Run: headless pygame with SDL's dummy video driver; simulated clock (each Clock.tick advances the game by its frame time, no real sleeping); random seed 0; keys injected as events and as key.get_pressed() state; no mouse input.
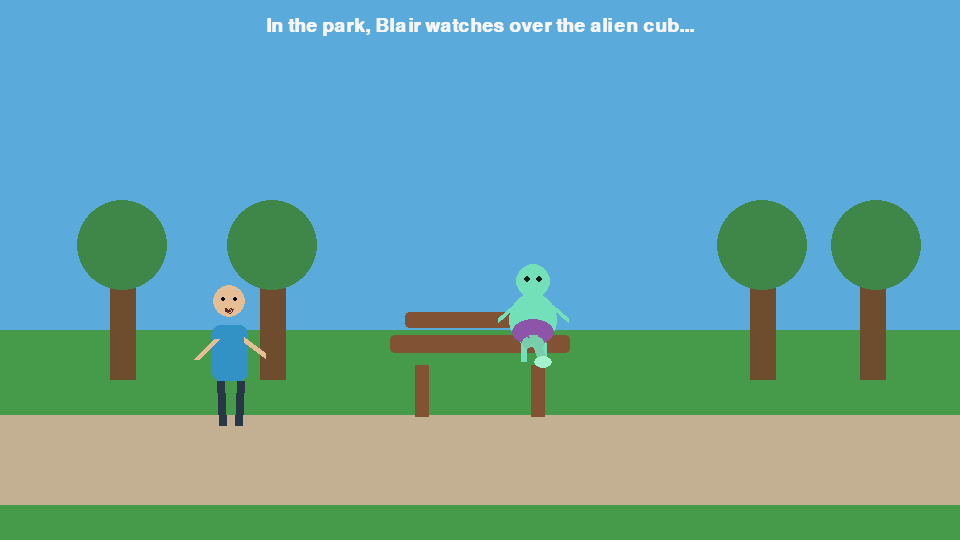
Frame 1 of 4 · flips 1–60 · no input
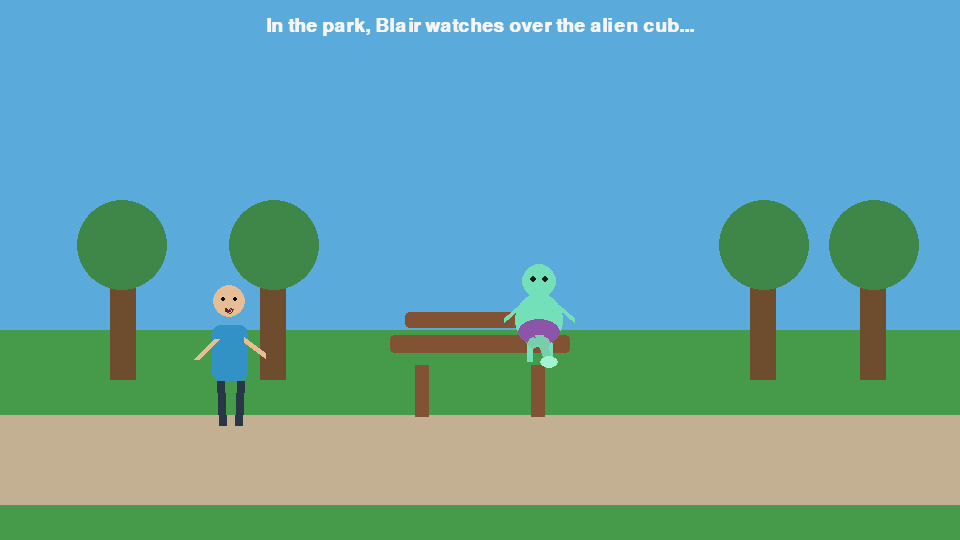
Frame 2 of 4 · flips 61–180 · tapped SPACE, RETURN · held RIGHT (→), D
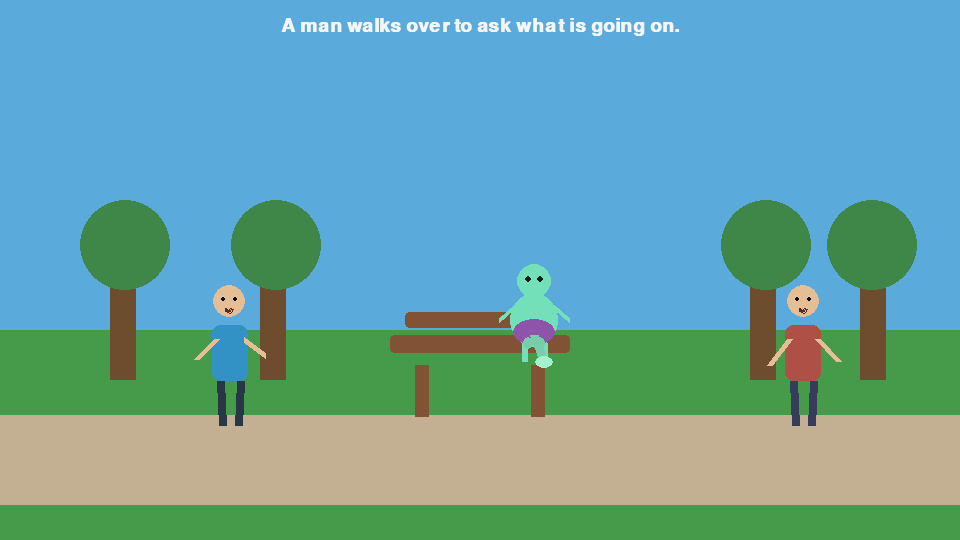
Frame 3 of 4 · flips 181–300 · held DOWN (↓), S
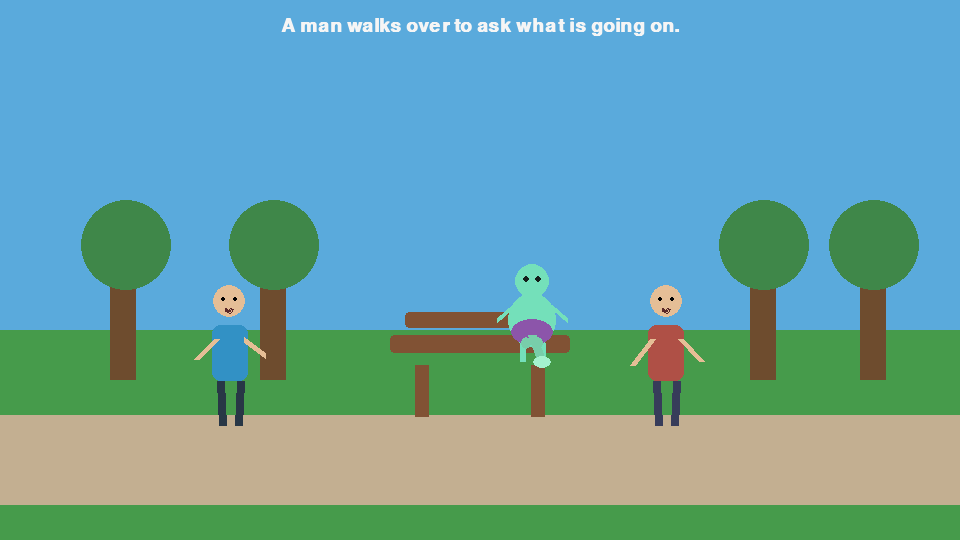
Frame 4 of 4 · flips 301–420 · held LEFT (←), A, UP (↑), W

The pygame program that drew these frames:

import math
import sys

import pygame

WIDTH, HEIGHT = 960, 540
FPS = 30
DURATION_SECONDS = 30
TOTAL_FRAMES = FPS * DURATION_SECONDS

SKY = (90, 170, 220)
GRASS = (70, 155, 75)
PATH = (195, 175, 145)
TEXT = (245, 245, 245)
TREE_TRUNK = (110, 76, 46)
TREE_LEAF = (63, 135, 73)
BENCH = (129, 82, 52)
BLAIR_SKIN = (229, 190, 150)
BLAIR_SHIRT = (50, 145, 197)
BLAIR_PANTS = (40, 55, 70)
MAN_SHIRT = (175, 80, 70)
MAN_PANTS = (55, 60, 90)
ALIEN_SKIN = (116, 224, 186)
ALIEN_GARMENT = (140, 85, 170)
SPARK = (255, 250, 170)
APPENDAGE_MAIN = (120, 206, 170)
APPENDAGE_CAP = (164, 242, 206)


def clamp(v, lo, hi):
    return max(lo, min(hi, v))


def ease_out_quad(t):
    t = clamp(t, 0.0, 1.0)
    return 1.0 - (1.0 - t) * (1.0 - t)


def draw_park(surface, frame):
    surface.fill(SKY)
    pygame.draw.rect(surface, GRASS, (0, HEIGHT - 210, WIDTH, 210))
    pygame.draw.rect(surface, PATH, (0, HEIGHT - 125, WIDTH, 90))

    # trees
    for x in (110, 260, 750, 860):
        pygame.draw.rect(surface, TREE_TRUNK, (x, HEIGHT - 270, 26, 110))
        sway = int(math.sin(frame * 0.04 + x) * 3)
        pygame.draw.circle(surface, TREE_LEAF, (x + 14 + sway, HEIGHT - 295), 45)

    # bench
    pygame.draw.rect(surface, BENCH, (390, HEIGHT - 205, 180, 18), border_radius=4)
    pygame.draw.rect(surface, BENCH, (405, HEIGHT - 228, 150, 16), border_radius=4)
    pygame.draw.rect(surface, BENCH, (415, HEIGHT - 175, 14, 52))
    pygame.draw.rect(surface, BENCH, (531, HEIGHT - 175, 14, 52))


def draw_person(surface, x, y, skin, shirt, pants, panic=0.0, run=0.0):
    stride = math.sin(run * 8.0) * 12
    lean = panic * 12 + run * 15

    pygame.draw.rect(surface, shirt, (int(x - 18), int(y - 70), 36, 56), border_radius=8)
    head_center = (int(x - lean * 0.3), int(y - 94))
    pygame.draw.circle(surface, skin, head_center, 16)

    eye_wide = 2 + int(panic * 3)
    pygame.draw.circle(surface, (0, 0, 0), (head_center[0] - 6, head_center[1] - 2), eye_wide)
    pygame.draw.circle(surface, (0, 0, 0), (head_center[0] + 6, head_center[1] - 2), eye_wide)

    mouth_w = 8 + int(panic * 8)
    pygame.draw.arc(surface, (90, 40, 40), (head_center[0] - mouth_w // 2, head_center[1] + 4, mouth_w, 8), math.pi, 2 * math.pi, 2)

    arm_raise = panic * 30
    pygame.draw.line(surface, skin, (x - 14, y - 56), (x - 34, y - 30 - arm_raise), 6)
    pygame.draw.line(surface, skin, (x + 14, y - 56), (x + 35, y - 34 - arm_raise), 6)

    pygame.draw.line(surface, pants, (x - 10, y - 14), (x - 8 - stride, y + 30), 8)
    pygame.draw.line(surface, pants, (x + 10, y - 14), (x + 8 + stride, y + 30), 8)


def draw_alien_cub(surface, x, y, sway=1.0, shock=0.0, shredded=0.0, appendage_flip=0.0):
    offset = math.sin(sway * 6.0) * 8
    body_center = (int(x + offset), int(y - 45))

    pygame.draw.ellipse(surface, ALIEN_SKIN, (body_center[0] - 24, body_center[1] - 22, 48, 54))
    pygame.draw.circle(surface, ALIEN_SKIN, (body_center[0], body_center[1] - 34), 17)
    pygame.draw.circle(surface, (20, 30, 25), (body_center[0] - 6, body_center[1] - 36), 3)
    pygame.draw.circle(surface, (20, 30, 25), (body_center[0] + 6, body_center[1] - 36), 3)

    pygame.draw.line(surface, ALIEN_SKIN, (body_center[0] - 20, body_center[1] - 8), (body_center[0] - 35, body_center[1] + 5), 5)
    pygame.draw.line(surface, ALIEN_SKIN, (body_center[0] + 20, body_center[1] - 8), (body_center[0] + 35, body_center[1] + 5), 5)
    pygame.draw.line(surface, ALIEN_SKIN, (body_center[0] - 10, body_center[1] + 28), (body_center[0] - 10, body_center[1] + 46), 6)
    pygame.draw.line(surface, ALIEN_SKIN, (body_center[0] + 10, body_center[1] + 28), (body_center[0] + 10, body_center[1] + 46), 6)

    if shredded < 1.0:
        pygame.draw.ellipse(surface, ALIEN_GARMENT, (body_center[0] - 21, body_center[1] + 4, 42, int(26 * (1.0 - 0.4 * shredded))))

    if shredded > 0.2:
        for i in range(5):
            dx = -15 + i * 7
            dy = int(12 + i * 2)
            pygame.draw.line(surface, ALIEN_GARMENT, (body_center[0] + dx, body_center[1] + dy), (body_center[0] + dx - 4, body_center[1] + dy + int(8 + 20 * shredded)), 2)

    base = (body_center[0], body_center[1] + 20)
    ang = (-1.5 + appendage_flip * 1.9) if appendage_flip > 0.0 else 1.2
    tip = (body_center[0] + int(math.cos(ang) * 30), body_center[1] + 20 + int(math.sin(ang) * 30))
    pygame.draw.line(surface, APPENDAGE_MAIN, base, tip, 9)
    pygame.draw.ellipse(surface, APPENDAGE_CAP, (tip[0] - 9, tip[1] - 6, 18, 12))
    pygame.draw.ellipse(surface, APPENDAGE_MAIN, (base[0] - 11, base[1] + 2, 10, 12))
    pygame.draw.ellipse(surface, APPENDAGE_MAIN, (base[0] + 1, base[1] + 2, 10, 12))

    if shock > 0.0:
        for i in range(7):
            phase = i * 0.8
            sx = body_center[0] + int(math.cos(phase + shock * 8) * (26 + i * 2))
            sy = body_center[1] + int(math.sin(phase + shock * 7) * (22 + i * 2))
            ex = sx + int(math.cos(phase * 2.1) * 14)
            ey = sy + int(math.sin(phase * 1.9) * 14)
            pygame.draw.line(surface, SPARK, (sx, sy), (ex, ey), 2)


def draw_caption(surface, text):
    if not text:
        return
    font = pygame.font.SysFont("arial", 28, bold=True)
    img = font.render(text, True, TEXT)
    rect = img.get_rect(center=(WIDTH // 2, 26))
    surface.blit(img, rect)


def draw_fin(surface, frame):
    pulse = 0.75 + 0.25 * math.sin(frame * 0.2)
    color = (int(240 * pulse),) * 3
    font = pygame.font.SysFont("arial", 92, bold=True)
    txt = font.render("FIN", True, color)
    surface.blit(txt, txt.get_rect(center=(WIDTH // 2, HEIGHT // 2)))


def main():
    pygame.init()
    screen = pygame.display.set_mode((WIDTH, HEIGHT))
    pygame.display.set_caption("Fantasy Flash-Style Park Scene")
    clock = pygame.time.Clock()

    frame = 0
    running = True
    while running:
        for event in pygame.event.get():
            if event.type == pygame.QUIT:
                running = False
            if event.type == pygame.KEYDOWN and event.key in (pygame.K_ESCAPE, pygame.K_q):
                running = False

        if frame > TOTAL_FRAMES:
            running = False

        draw_park(screen, frame)
        t = frame / FPS

        caption = ""
        blair_x = 230
        man_x = 870
        man_visible = False
        man_panic = 0.0
        man_run = 0.0

        if t < 8:
            caption = "In the park, Blair watches over the alien cub..."
            draw_alien_cub(screen, 540, 360, sway=t * 0.35)

        elif t < 15:
            p = (t - 8) / 7
            caption = "A man walks over to ask what is going on."
            man_visible = True
            man_x = 870 - int(240 * p)
            draw_alien_cub(screen, 540, 360, sway=t * 0.8)

        elif t < 20:
            p = (t - 15) / 5
            caption = "Magic shock surges and the outfit starts to rip!"
            man_visible = True
            man_x = 630
            man_panic = 0.5 + 0.5 * p
            draw_alien_cub(screen, 540, 360, sway=t * 1.1, shock=p)

        elif t < 24:
            p = (t - 20) / 4
            caption = "The appendage snaps upward suddenly!"
            man_visible = True
            man_x = 630
            man_panic = 1.0
            draw_alien_cub(screen, 540, 360, sway=t * 1.5, shock=1.0 - p * 0.8, shredded=p, appendage_flip=p)

        elif t < 28:
            p = (t - 24) / 4
            caption = "The man screams and runs away!"
            man_visible = True
            man_panic = 1.0
            man_run = p * 2.0
            man_x = 630 + int(460 * p)
            draw_alien_cub(screen, 540, 360, sway=t * 1.8, shredded=1.0, appendage_flip=1.0)

        else:
            draw_fin(screen, frame)

        if t < 28:
            draw_person(screen, blair_x, 395, BLAIR_SKIN, BLAIR_SHIRT, BLAIR_PANTS, panic=0.2)
            if man_visible and man_x < WIDTH + 80:
                draw_person(screen, man_x, 395, BLAIR_SKIN, MAN_SHIRT, MAN_PANTS, panic=man_panic, run=man_run)
            draw_caption(screen, caption)

        pygame.display.flip()
        clock.tick(FPS)
        frame += 1

    pygame.quit()
    sys.exit()


if __name__ == "__main__":
    main()
